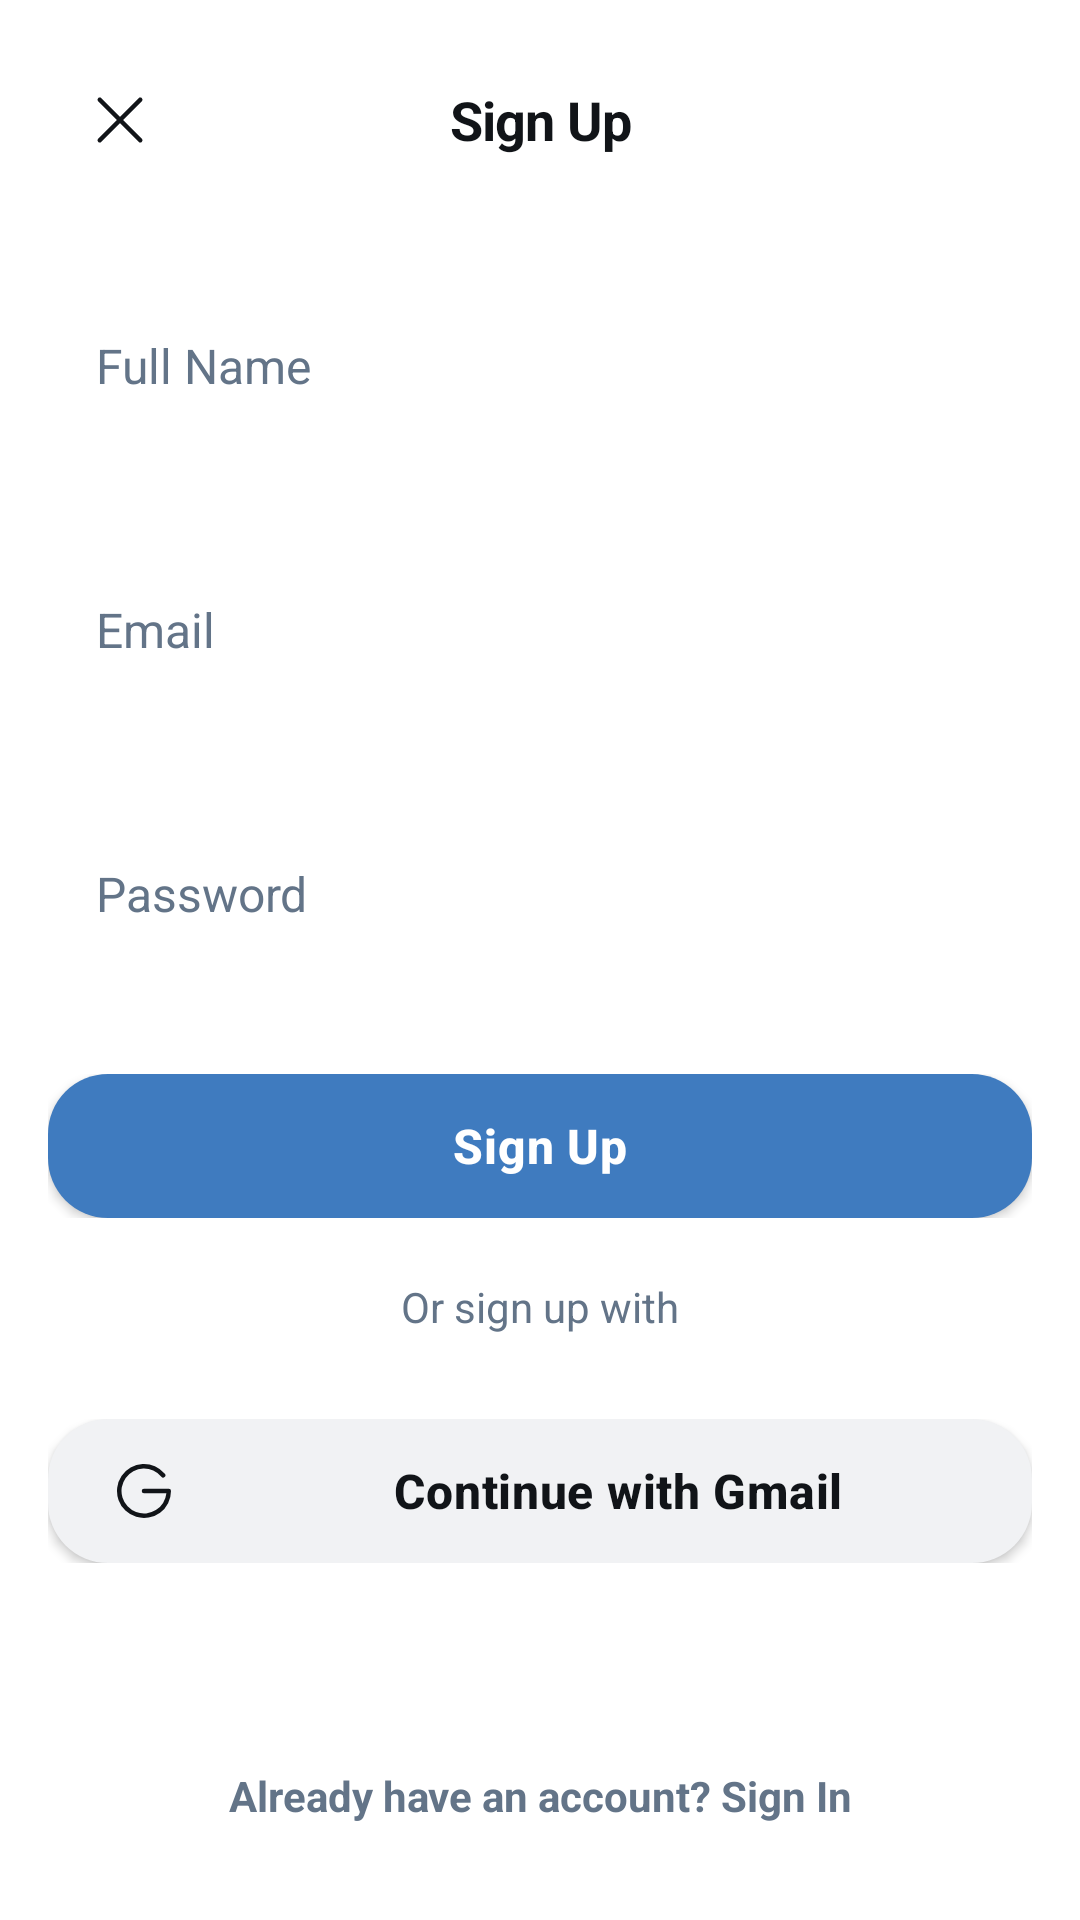

The Android layout XML behind this screen, and the referenced resources:
<!-- AndroidManifest.xml: application theme Theme.StudyWise -->
<!-- res/layout/fragment_signup.xml -->
<?xml version="1.0" encoding="utf-8"?>
<androidx.constraintlayout.widget.ConstraintLayout xmlns:android="http://schemas.android.com/apk/res/android"
    xmlns:app="http://schemas.android.com/apk/res-auto"
    android:layout_width="match_parent"
    android:layout_height="match_parent"
    android:orientation="vertical"
    android:background="#FFFFFF">

    
    <LinearLayout
        android:id="@+id/linearLayout2"
        android:layout_width="match_parent"
        android:layout_height="wrap_content"
        android:gravity="center_vertical"
        android:orientation="horizontal"
        android:padding="16dp"
        android:paddingBottom="8dp"
        app:layout_constraintEnd_toEndOf="parent"
        app:layout_constraintStart_toStartOf="parent"
        app:layout_constraintTop_toTopOf="parent">

        <ImageView
            android:id="@+id/btn_close"
            android:layout_width="48dp"
            android:layout_height="48dp"
            android:background="?android:attr/selectableItemBackgroundBorderless"
            android:contentDescription="Close"
            android:padding="12dp"
            android:src="@drawable/ic_close" />

        <TextView
            android:layout_width="0dp"
            android:layout_height="wrap_content"
            android:layout_marginEnd="48dp"
            android:layout_weight="1"
            android:gravity="center"
            android:letterSpacing="-0.015"
            android:text="Sign Up"
            android:textColor="#111418"
            android:textSize="18sp"
            android:textStyle="bold" />

    </LinearLayout>

        
    <LinearLayout
        android:layout_width="match_parent"
        android:layout_height="wrap_content"
        android:layout_gravity="center"
        android:maxWidth="480dp"
        android:orientation="vertical"
        app:layout_constraintBottom_toTopOf="@+id/linearLayout3"
        app:layout_constraintEnd_toEndOf="parent"
        app:layout_constraintStart_toStartOf="parent"
        android:layout_marginBottom="50dp"
        app:layout_constraintTop_toBottomOf="@+id/linearLayout2">

        
        <LinearLayout
            android:layout_width="match_parent"
            android:layout_height="wrap_content"
            android:orientation="vertical"
            android:padding="16dp"
            android:paddingTop="12dp">

            <EditText
                android:id="@+id/et_full_name"
                android:layout_width="match_parent"
                android:layout_height="56dp"
                android:background="@drawable/input_background"
                android:fontFamily="sans-serif"
                android:hint="Full Name"
                android:inputType="textPersonName"
                android:padding="16dp"
                android:textColor="#111418"
                android:textColorHint="#637488"
                android:textSize="16sp" />

        </LinearLayout>

        
        <LinearLayout
            android:layout_width="match_parent"
            android:layout_height="wrap_content"
            android:orientation="vertical"
            android:padding="16dp"
            android:paddingTop="12dp">

            <EditText
                android:id="@+id/et_email"
                android:layout_width="match_parent"
                android:layout_height="56dp"
                android:background="@drawable/input_background"
                android:fontFamily="sans-serif"
                android:hint="Email"
                android:inputType="textEmailAddress"
                android:padding="16dp"
                android:textColor="#111418"
                android:textColorHint="#637488"
                android:textSize="16sp" />

        </LinearLayout>

        
        <LinearLayout
            android:layout_width="match_parent"
            android:layout_height="wrap_content"
            android:orientation="vertical"
            android:padding="16dp"
            android:paddingTop="12dp">

            <EditText
                android:id="@+id/et_password"
                android:layout_width="match_parent"
                android:layout_height="56dp"
                android:background="@drawable/input_background"
                android:fontFamily="sans-serif"
                android:hint="Password"
                android:inputType="textPassword"
                android:padding="16dp"
                android:textColor="#111418"
                android:textColorHint="#637488"
                android:textSize="16sp" />

        </LinearLayout>

        
        <LinearLayout
            android:layout_width="match_parent"
            android:layout_height="wrap_content"
            android:padding="16dp"
            android:paddingTop="12dp">

            <androidx.appcompat.widget.AppCompatButton
                android:id="@+id/btn_sign_up"
                android:layout_width="match_parent"
                android:layout_height="48dp"
                android:background="@drawable/button_primary"
                android:letterSpacing="0.015"
                android:text="Sign Up"
                android:textAllCaps="false"
                android:textColor="#FFFFFF"
                android:textSize="16sp"
                android:textStyle="bold" />

        </LinearLayout>

        
        <TextView
            android:layout_width="match_parent"
            android:layout_height="wrap_content"
            android:gravity="center"
            android:paddingStart="16dp"
            android:paddingTop="4dp"
            android:paddingEnd="16dp"
            android:paddingBottom="12dp"
            android:text="Or sign up with"
            android:textColor="#637488"
            android:textSize="14sp" />

        
        <LinearLayout
            android:layout_width="match_parent"
            android:layout_height="wrap_content"
            android:padding="16dp"
            android:paddingTop="12dp">

            <androidx.appcompat.widget.AppCompatButton
                android:id="@+id/btn_google_signup"
                android:layout_width="match_parent"
                android:layout_height="48dp"
                android:background="@drawable/button_secondary"
                android:drawableStart="@drawable/ic_google"
                android:drawablePadding="8dp"
                android:letterSpacing="0.015"
                android:paddingStart="20dp"
                android:text="Continue with Gmail"
                android:textAllCaps="false"
                android:textColor="#111418"
                android:textSize="16sp"
                android:textStyle="bold" />

        </LinearLayout>

    </LinearLayout>

    
    <LinearLayout
        android:id="@+id/linearLayout3"
        android:layout_width="match_parent"
        android:layout_height="wrap_content"
        android:gravity="center"
        android:orientation="vertical"
        app:layout_constraintBottom_toBottomOf="parent"
        app:layout_constraintEnd_toEndOf="parent"
        app:layout_constraintStart_toStartOf="parent">

        
        <TextView
            android:id="@+id/tv_sign_in"
            android:layout_width="match_parent"
            android:layout_height="wrap_content"
            android:background="?android:attr/selectableItemBackground"
            android:gravity="center"
            android:paddingStart="16dp"
            android:paddingTop="4dp"
            android:paddingEnd="16dp"
            android:paddingBottom="12dp"
            android:text="Already have an account? Sign In"
            android:textColor="#637488"
            android:textSize="14sp"
            android:textStyle="bold" />

        
        <View
            android:layout_width="match_parent"
            android:layout_height="20dp"
            android:background="#FFFFFF" />

    </LinearLayout>

</androidx.constraintlayout.widget.ConstraintLayout>
<!-- resources referenced by this layout -->
<resources>
  <!-- drawable button_primary (drawable) -->
  <?xml version="1.0" encoding="utf-8"?>
  <shape xmlns:android="http://schemas.android.com/apk/res/android"
      android:shape="rectangle">
      <solid android:color="#3f7bbf" />
      <corners android:radius="20dp" />
  </shape>
  <!-- drawable button_secondary (drawable) -->
  <?xml version="1.0" encoding="utf-8"?>
  <shape xmlns:android="http://schemas.android.com/apk/res/android"
      android:shape="rectangle">
      <solid android:color="#f1f2f4" />
      <corners android:radius="20dp" />
  </shape>
  <!-- drawable ic_close (drawable) -->
  <?xml version="1.0" encoding="utf-8"?>
  <vector xmlns:android="http://schemas.android.com/apk/res/android"
      android:width="24dp"
      android:height="24dp"
      android:viewportWidth="256"
      android:viewportHeight="256">
      <path
          android:fillColor="#111418"
          android:pathData="M205.66,194.34a8,8,0,0,1-11.32,11.32L128,139.31,61.66,205.66a8,8,0,0,1-11.32-11.32L116.69,128,50.34,61.66A8,8,0,0,1,61.66,50.34L128,116.69l66.34-66.35a8,8,0,0,1,11.32,11.32L139.31,128Z" />
  </vector>
  <!-- drawable ic_google (drawable) -->
  <vector xmlns:android="http://schemas.android.com/apk/res/android"
      android:width="24dp"
      android:height="24dp"
      android:viewportWidth="256"
      android:viewportHeight="256">
      <path
          android:fillColor="#111418"
          android:pathData="M224,128a96,96,0,1,1-21.95-61.09,8,8,0,1,1-12.33,10.18A80,80,0,1,0,207.6,136H128a8,8,0,0,1,0-16h88A8,8,0,0,1,224,128Z" />
  </vector>
  <style name="Theme.StudyWise" parent="Base.Theme.StudyWise" />
  <style name="Base.Theme.StudyWise" parent="Theme.Material3.DayNight.NoActionBar">
          
          
      </style>
</resources>
